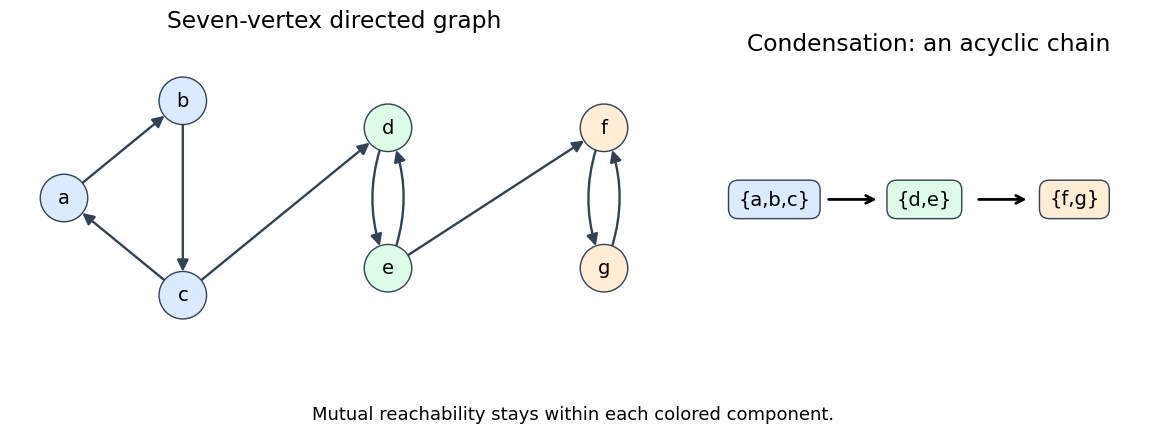

The matplotlib source for this figure: (Note: this script raises an exception after producing the figure.)
"""Draw an original SCC example and its condensation; output to cwd."""
from pathlib import Path
import numpy as np
import matplotlib
matplotlib.use('Agg')
import matplotlib.pyplot as plt
from matplotlib.patches import Circle, FancyArrowPatch

plt.rcParams.update({'font.size': 14, 'font.family': 'DejaVu Sans'})
fig, axes = plt.subplots(1, 2, figsize=(12, 4.8), dpi=100, facecolor='white', gridspec_kw={'width_ratios': [1.5, 1]})
pos = {'a': (0, 1), 'b': (1.1, 1.9), 'c': (1.1, .1), 'd': (3, 1.65), 'e': (3, .35), 'f': (5, 1.65), 'g': (5, .35)}
colors = {'a': '#dbeafe', 'b': '#dbeafe', 'c': '#dbeafe', 'd': '#dcfce7', 'e': '#dcfce7', 'f': '#ffedd5', 'g': '#ffedd5'}
ax = axes[0]
def arrow(u, v, curve=0):
    ax.add_patch(FancyArrowPatch(pos[u], pos[v], arrowstyle='-|>', mutation_scale=17,
        shrinkA=17, shrinkB=17, connectionstyle=f'arc3,rad={curve}', color='#334155', linewidth=1.7))
for u, v in [('a','b'), ('b','c'), ('c','a'), ('c','d'), ('e','f')]:
    arrow(u,v)
for u, v in [('d','e'), ('e','d'), ('f','g'), ('g','f')]:
    arrow(u,v,.22)
for v, (x,y) in pos.items():
    ax.add_patch(Circle((x,y), .22, facecolor=colors[v], edgecolor='#334155', zorder=3))
    ax.text(x,y,v,ha='center',va='center',zorder=4)
ax.set(xlim=(-.5,5.5),ylim=(-.7,2.5),aspect='equal',title='Seven-vertex directed graph')
ax.axis('off')
ax=axes[1]
for i, (label,color) in enumerate([('{a,b,c}', '#dbeafe'), ('{d,e}', '#dcfce7'), ('{f,g}', '#ffedd5')]):
    ax.text(1.6*i, 1, label, ha='center', va='center', bbox={'boxstyle':'round,pad=.5','facecolor':color,'edgecolor':'#334155'})
    if i<2:
        ax.annotate('',(1.6*i+1.12,1),(1.6*i+.55,1),arrowprops={'arrowstyle':'->','lw':2})
ax.set(xlim=(-.7,4),ylim=(-.7,2.5),aspect='equal',title='Condensation: an acyclic chain')
ax.axis('off')
fig.text(.5,.1,'Mutual reachability stays within each colored component.',ha='center',fontsize=13)
fig.subplots_adjust(left=.025,right=.98,bottom=.18,top=.9,wspace=.08)
fig.savefig(Path(__file__).with_suffix('.png').name,facecolor='white')
plt.close(fig)
